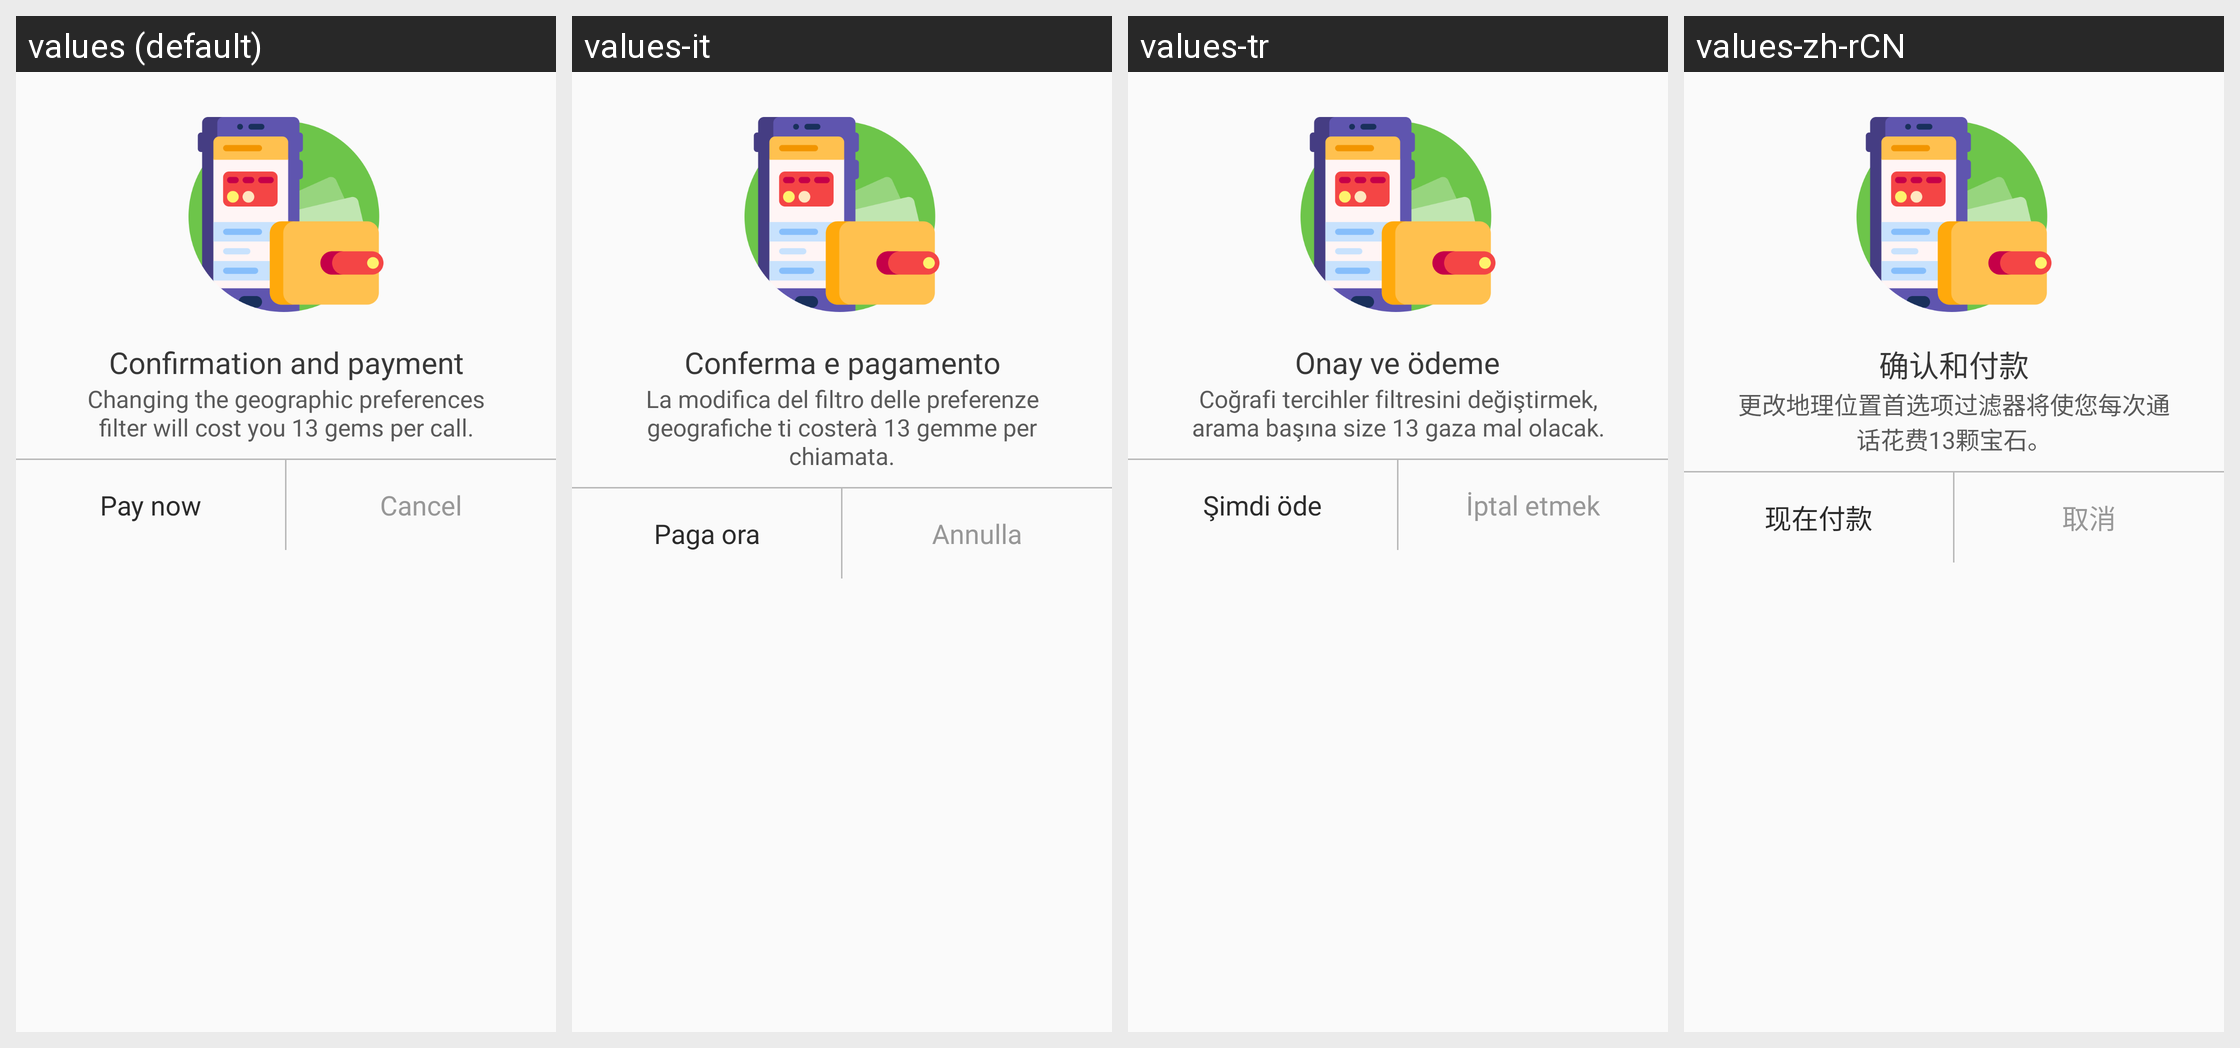

Strings drawn on this Android screen and how each of the app's shown locales translates them:
Android screen res/layout/dialog_pay_for_country.xml rendered under 4 locales, left to right: values (default), values-it, values-tr, values-zh-rCN. Device: Nexus 5 (rendered at 1080×1920; each locale shown at half size, 540×960, under a caption strip naming it); theme AppTheme.
Other locales in the repository, not shown: values-ar, values-de, values-fr, values-hi, values-ja, values-ko, values-ro, values-ru, values-tl, values-zh-rTW.
Strings drawn on this screen, with the default value and each locale's value (text and hints the layout hard-codes, and strings that could not be matched under every locale, appear in the picture but are not listed):

id_106
  values: Confirmation and payment
  values-it: Conferma e pagamento
  values-tr: Onay ve ödeme
  values-zh-rCN: 确认和付款

id_107
  values: Changing the geographic preferences filter will cost you 13 gems per call.
  values-it: La modifica del filtro delle preferenze geografiche ti costerà 13 gemme per chiamata.
  values-tr: Coğrafi tercihler filtresini değiştirmek, arama başına size 13 gaza mal olacak.
  values-zh-rCN: 更改地理位置首选项过滤器将使您每次通话花费13颗宝石。

id_104
  values: Cancel
  values-it: Annulla
  values-tr: İptal etmek
  values-zh-rCN: 取消

id_108
  values: Pay now
  values-it: Paga ora
  values-tr: Şimdi öde
  values-zh-rCN: 现在付款
